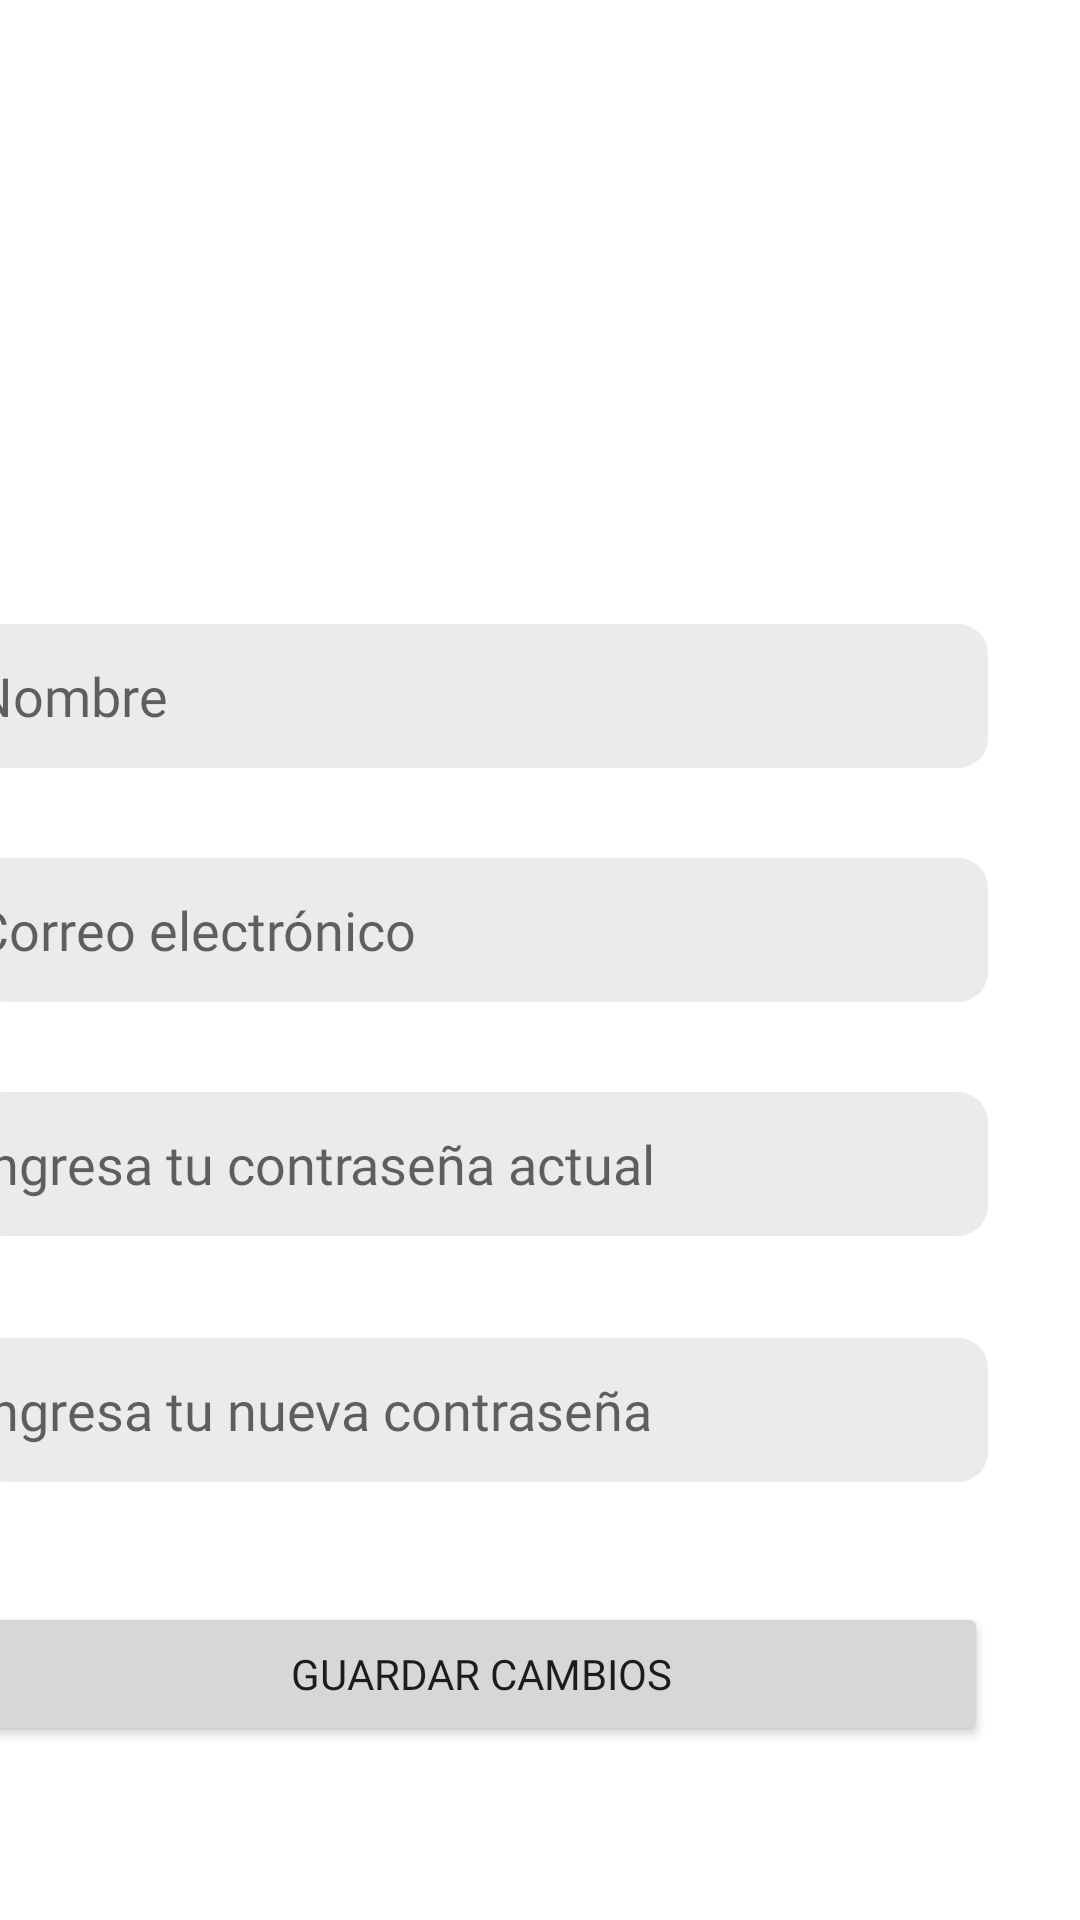

Reconstruct the res/layout file that produces this screen, plus the resources it refers to.
<!-- AndroidManifest.xml: application theme Theme.MotivARCHE -->
<!-- res/layout/activity_profile.xml -->
<?xml version="1.0" encoding="utf-8"?>
<androidx.constraintlayout.widget.ConstraintLayout xmlns:android="http://schemas.android.com/apk/res/android"
    xmlns:app="http://schemas.android.com/apk/res-auto"
    xmlns:tools="http://schemas.android.com/tools"
    android:layout_width="match_parent"
    android:layout_height="match_parent"
    tools:context=".ui.profile.ProfileActivity">

    <RelativeLayout
        android:layout_width="409dp"
        android:layout_height="655dp"
        android:orientation="vertical"
        android:padding="20dp"
        app:layout_constraintBottom_toBottomOf="parent"
        app:layout_constraintEnd_toEndOf="parent"
        app:layout_constraintHorizontal_bias="1.0"
        app:layout_constraintStart_toStartOf="parent"
        app:layout_constraintTop_toTopOf="parent">

        <EditText
            android:id="@+id/txtNombreUsuario"
            android:layout_width="338dp"
            android:layout_height="wrap_content"
            android:layout_below="@id/user_image"
            android:layout_alignParentStart="true"
            android:layout_marginStart="20dp"
            android:layout_marginTop="40dp"
            android:background="@drawable/roundcorner_text"
            android:fontFamily="@font/mulish_regular"
            android:hint="@string/user_name"
            android:inputType="text"
            android:minHeight="48dp" />

        <EditText
            android:id="@+id/txtEmailUsuario"
            android:layout_width="338dp"
            android:layout_height="wrap_content"
            android:layout_below="@id/txtNombreUsuario"
            android:layout_alignParentStart="true"
            android:layout_marginStart="20dp"
            android:layout_marginTop="30dp"
            android:background="@drawable/roundcorner_text"
            android:ems="10"
            android:fontFamily="@font/mulish_regular"
            android:hint="@string/user_mail"
            android:inputType="textEmailAddress"
            android:minHeight="48dp" />

        <EditText
            android:id="@+id/txtActualPassword"
            android:layout_width="338dp"
            android:layout_height="wrap_content"
            android:layout_below="@id/txtEmailUsuario"
            android:layout_alignParentStart="true"
            android:layout_marginStart="20dp"
            android:layout_marginTop="30dp"
            android:background="@drawable/roundcorner_text"
            android:ems="10"
            android:fontFamily="@font/mulish_regular"
            android:hint="@string/actual_user_password"
            android:inputType="textPassword"
            android:minHeight="48dp" />

        <EditText
            android:id="@+id/txtNewPassword"
            android:layout_width="338dp"
            android:layout_height="wrap_content"
            android:layout_below="@id/txtActualPassword"
            android:layout_alignParentStart="true"
            android:layout_marginStart="20dp"
            android:layout_marginTop="34dp"
            android:background="@drawable/roundcorner_text"
            android:ems="10"
            android:fontFamily="@font/mulish_regular"
            android:hint="@string/new_user_password"
            android:inputType="textPassword"
            android:minHeight="48dp" />

        <Button
            android:id="@+id/btnSave"
            android:layout_width="338dp"
            android:layout_height="wrap_content"
            android:layout_below="@id/txtNewPassword"
            android:layout_alignParentStart="true"
            android:layout_marginStart="20dp"
            android:layout_marginTop="40dp"
            android:fontFamily="@font/mulish_regular"
            android:text="@string/save" />

        <ImageView
            android:id="@+id/user_image"
            android:layout_width="155dp"
            android:layout_height="155dp"
            android:layout_alignParentEnd="true"
            android:layout_marginEnd="117dp"
            app:srcCompat="@drawable/ic_menu_profile" />


    </RelativeLayout>

</androidx.constraintlayout.widget.ConstraintLayout>
<!-- resources referenced by this layout -->
<resources>
  <!-- drawable roundcorner_text (drawable) -->
  <shape xmlns:android="http://schemas.android.com/apk/res/android" android:shape="rectangle" android:padding="10dp">
          <solid android:color="#BBE4E4E4"/>
          <corners
              android:bottomRightRadius="10dp"
              android:bottomLeftRadius="10dp"
              android:topLeftRadius="10dp"
              android:topRightRadius="10dp"
              />
   </shape>
  <string name="actual_user_password">Ingresa tu contraseña actual</string>
  <string name="new_user_password">Ingresa tu nueva contraseña</string>
  <string name="save">Guardar cambios</string>
  <string name="user_mail">Correo electrónico</string>
  <string name="user_name">Nombre</string>
  <style name="Theme.MotivARCHE" parent="Theme.MaterialComponents.DayNight.DarkActionBar">
          
          <item name="colorPrimary">@color/purple_500</item>
          <item name="colorPrimaryVariant">@color/purple_700</item>
          <item name="colorOnPrimary">@color/white</item>
          
          <item name="colorSecondary">@color/teal_200</item>
          <item name="colorSecondaryVariant">@color/teal_700</item>
          <item name="colorOnSecondary">@color/black</item>
          
          <item name="android:statusBarColor" tools:targetApi="l">?attr/colorPrimaryVariant</item>
          
      </style>
  <!-- not gathered from this repository: default colours our renderer supplied (Android Studio template values) -->
  <color name="purple_500">#FF6200EE</color>
  <color name="purple_700">#FF3700B3</color>
  <color name="teal_200">#FF03DAC5</color>
  <color name="teal_700">#FF018786</color>
  <color name="black">#FF000000</color>
  <color name="white">#FFFFFFFF</color>
</resources>
